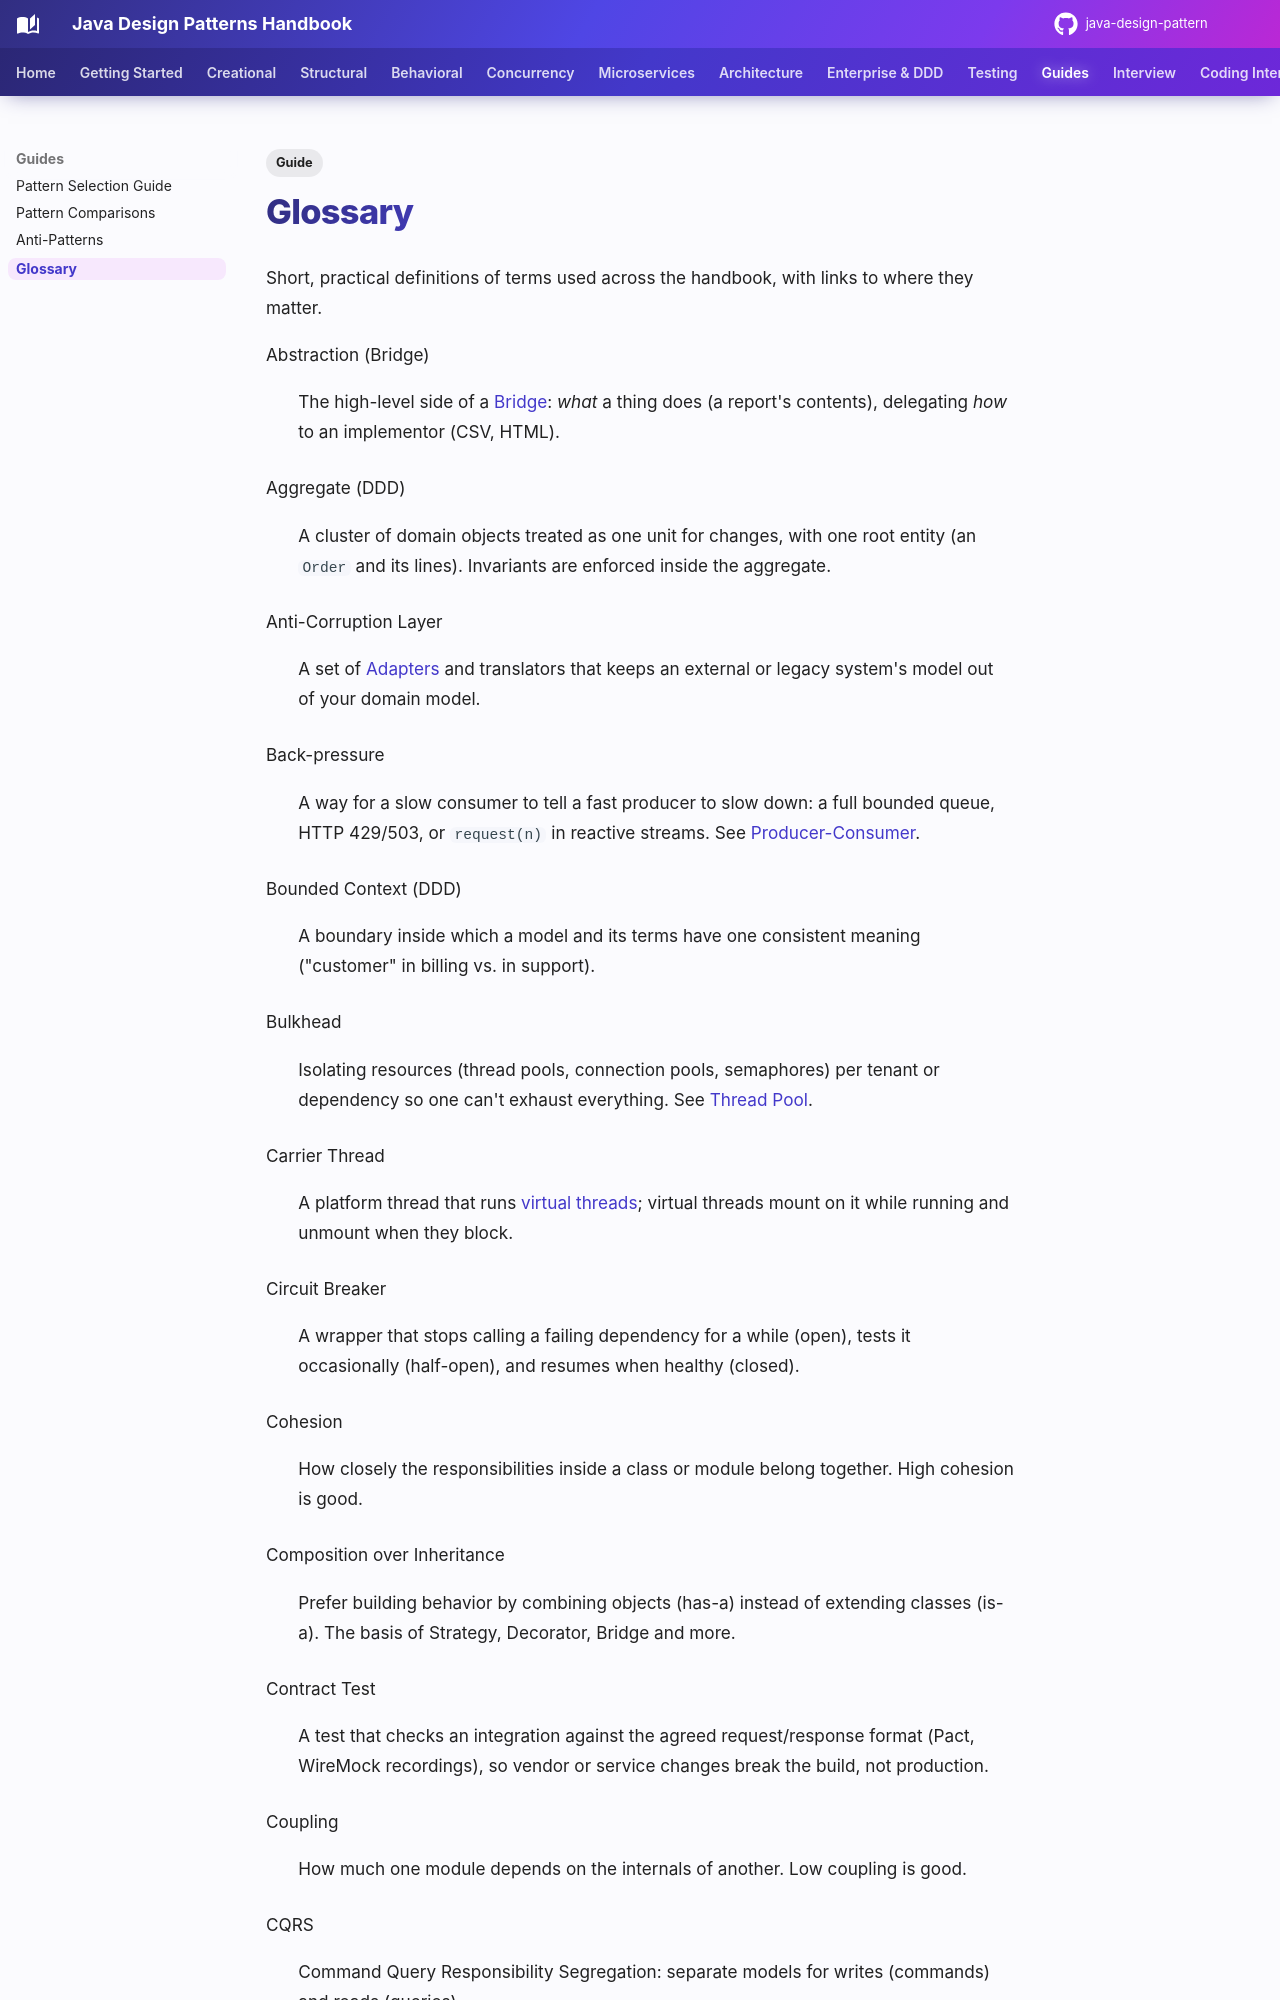

repository: khiruashish/java-design-pattern · page: glossary/index.html · generator: mkdocs

---
tags:
  - Guide
---

# Glossary

Short, practical definitions of terms used across the handbook, with links to where they matter.

Abstraction (Bridge)
:   The high-level side of a [Bridge](structural/bridge.md): *what* a thing does (a report's contents), delegating *how* to an implementor (CSV, HTML).

Aggregate (DDD)
:   A cluster of domain objects treated as one unit for changes, with one root entity (an `Order` and its lines). Invariants are enforced inside the aggregate.

Anti-Corruption Layer
:   A set of [Adapters](structural/adapter.md) and translators that keeps an external or legacy system's model out of your domain model.

Back-pressure
:   A way for a slow consumer to tell a fast producer to slow down: a full bounded queue, HTTP 429/503, or `request(n)` in reactive streams. See [Producer-Consumer](concurrency/producer-consumer.md).

Bounded Context (DDD)
:   A boundary inside which a model and its terms have one consistent meaning ("customer" in billing vs. in support).

Bulkhead
:   Isolating resources (thread pools, connection pools, semaphores) per tenant or dependency so one can't exhaust everything. See [Thread Pool](concurrency/thread-pool.md).

Carrier Thread
:   A platform thread that runs [virtual threads](concurrency/virtual-threads.md); virtual threads mount on it while running and unmount when they block.

Circuit Breaker
:   A wrapper that stops calling a failing dependency for a while (open), tests it occasionally (half-open), and resumes when healthy (closed).

Cohesion
:   How closely the responsibilities inside a class or module belong together. High cohesion is good.

Composition over Inheritance
:   Prefer building behavior by combining objects (has-a) instead of extending classes (is-a). The basis of Strategy, Decorator, Bridge and more.

Contract Test
:   A test that checks an integration against the agreed request/response format (Pact, WireMock recordings), so vendor or service changes break the build, not production.

Coupling
:   How much one module depends on the internals of another. Low coupling is good.
